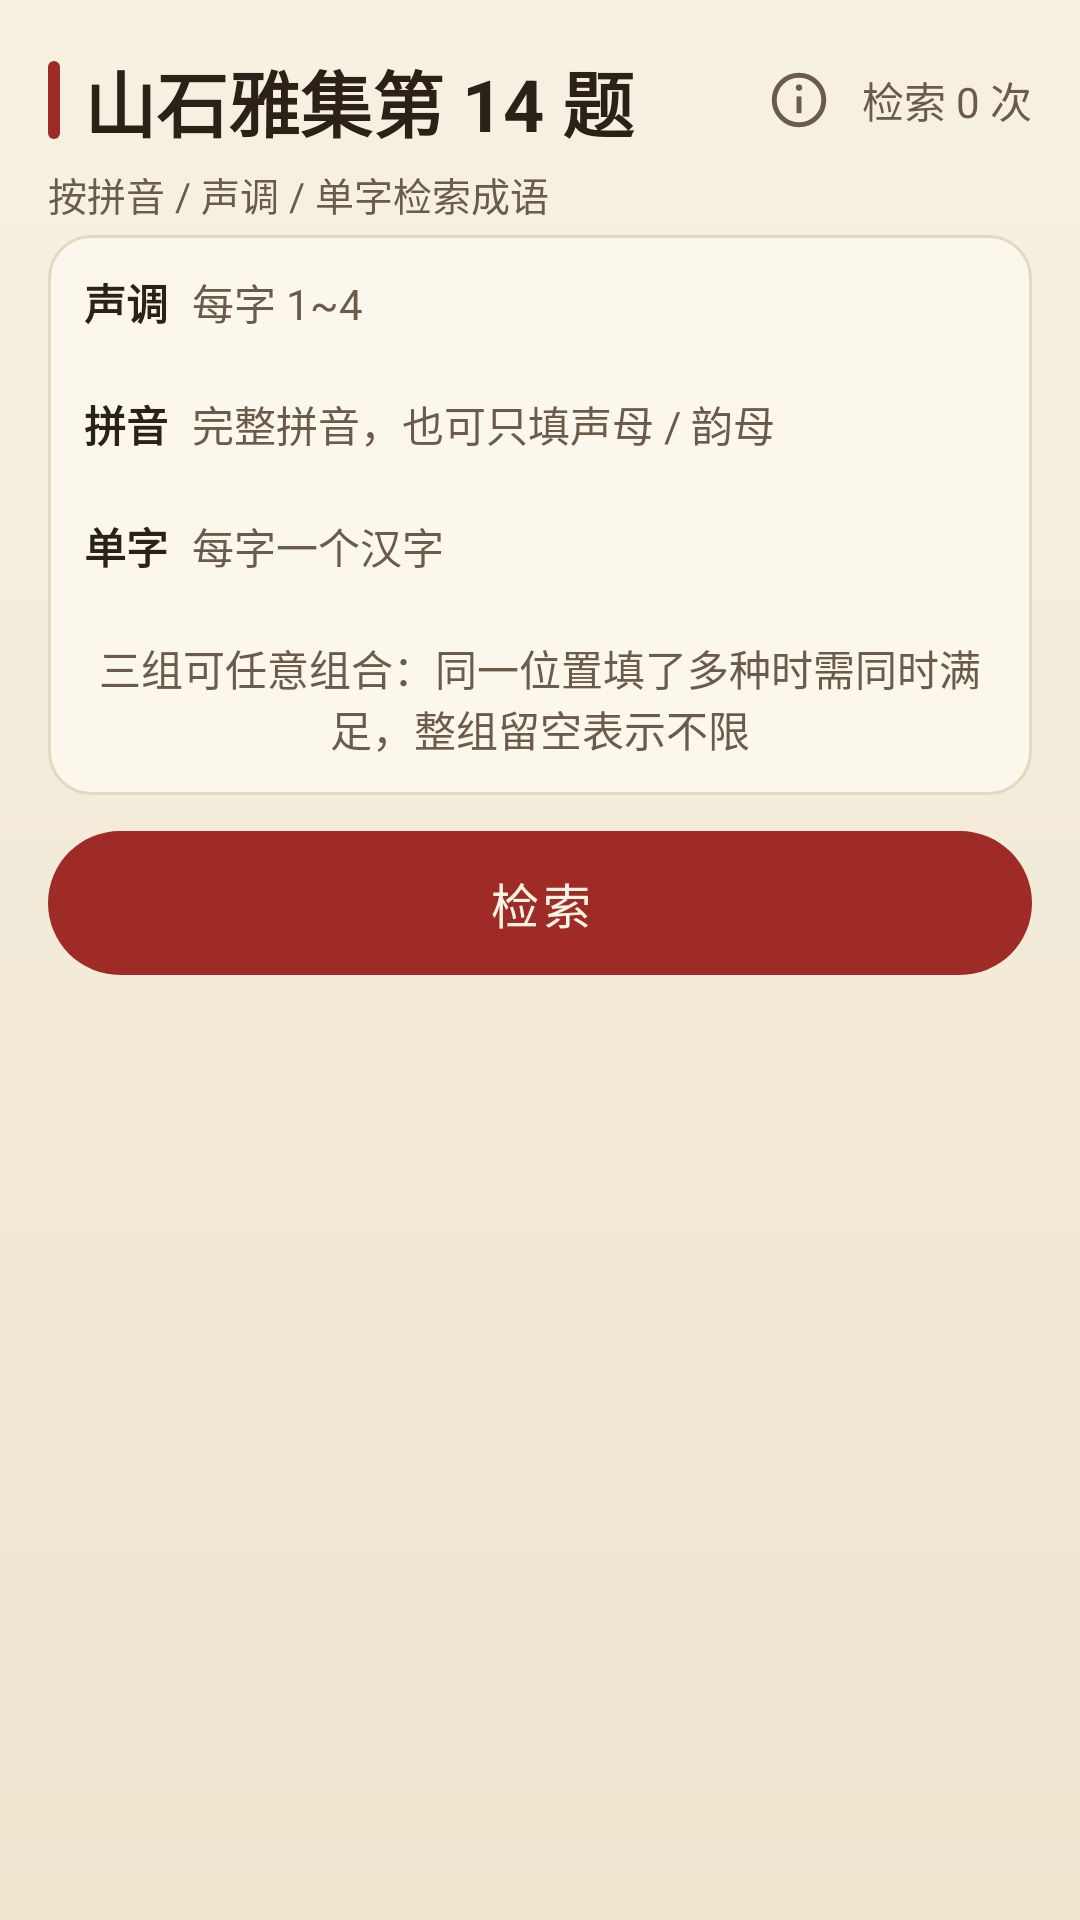

Write the Android layout XML for this screen, with the resource values it uses.
<!-- AndroidManifest.xml: application theme Theme.FhlSearch -->
<!-- res/layout/fragment_fhl_chengyu.xml -->
<?xml version="1.0" encoding="utf-8"?>
<LinearLayout xmlns:android="http://schemas.android.com/apk/res/android"
    xmlns:app="http://schemas.android.com/apk/res-auto"
    android:layout_width="match_parent"
    android:layout_height="match_parent"
    android:orientation="vertical"
    android:paddingStart="@dimen/fhl_screen_pad"
    android:paddingEnd="@dimen/fhl_screen_pad">

    
    <androidx.core.widget.NestedScrollView
        android:layout_width="match_parent"
        android:layout_height="wrap_content"
        android:fillViewport="false">

        <LinearLayout
            android:layout_width="match_parent"
            android:layout_height="wrap_content"
            android:orientation="vertical">

            <include
                android:id="@+id/header"
                layout="@layout/view_fhl_header" />

            
            <LinearLayout
                android:id="@+id/layCondSummary"
                android:layout_width="match_parent"
                android:layout_height="wrap_content"
                android:background="@drawable/bg_fhl_card"
                android:clickable="true"
                android:focusable="true"
                android:gravity="center_vertical"
                android:orientation="horizontal"
                android:padding="@dimen/fhl_gap_m"
                android:visibility="gone">

                <LinearLayout
                    android:layout_width="0dp"
                    android:layout_height="wrap_content"
                    android:layout_weight="1"
                    android:orientation="vertical">

                    <TextView
                        android:id="@+id/tvSummaryLabel"
                        style="@style/TextFhlCaption"
                        android:layout_width="match_parent"
                        android:layout_height="wrap_content"
                        android:text="@string/cy_cond_label" />

                    <TextView
                        android:id="@+id/tvCondSummary"
                        style="@style/TextFhlBody"
                        android:layout_width="match_parent"
                        android:layout_height="wrap_content"
                        android:layout_marginTop="@dimen/fhl_gap_xs"
                        android:textColor="@color/fhl_ink" />
                </LinearLayout>

                <TextView
                    android:id="@+id/tvSummaryToggle"
                    style="@style/TextFhlCaption"
                    android:layout_width="wrap_content"
                    android:layout_height="wrap_content"
                    android:layout_marginStart="@dimen/fhl_gap_s"
                    android:text="@string/cy_cond_expand"
                    android:textColor="@color/fhl_vermilion" />
            </LinearLayout>

            
            <LinearLayout
                android:id="@+id/layForm"
                android:layout_width="match_parent"
                android:layout_height="wrap_content"
                android:orientation="vertical">

                <include
                    android:id="@+id/form"
                    layout="@layout/view_fhl_cy_form" />

                <com.google.android.material.button.MaterialButton
                    android:id="@+id/btnSearch"
                    style="@style/BtnFhlPrimary"
                    android:layout_width="match_parent"
                    android:layout_height="@dimen/fhl_btn_h"
                    android:layout_marginTop="@dimen/fhl_gap_m"
                    android:text="@string/cy_search" />
            </LinearLayout>
        </LinearLayout>
    </androidx.core.widget.NestedScrollView>

    
    <LinearLayout
        android:layout_width="match_parent"
        android:layout_height="0dp"
        android:layout_marginTop="@dimen/fhl_gap_m"
        android:layout_weight="1"
        android:orientation="vertical">

        <include
            android:id="@+id/actions"
            layout="@layout/view_fhl_actions"
            android:layout_width="match_parent"
            android:layout_height="wrap_content"
            android:layout_marginBottom="@dimen/fhl_gap_s" />

        <include
            android:id="@+id/result"
            layout="@layout/view_fhl_result"
            android:layout_width="match_parent"
            android:layout_height="0dp"
            android:layout_weight="1" />
    </LinearLayout>
</LinearLayout>
<!-- res/layout/view_fhl_header.xml (included above) -->
<?xml version="1.0" encoding="utf-8"?>
<LinearLayout xmlns:android="http://schemas.android.com/apk/res/android"
    xmlns:app="http://schemas.android.com/apk/res-auto"
    xmlns:tools="http://schemas.android.com/tools"
    android:id="@+id/header"
    android:layout_width="match_parent"
    android:layout_height="wrap_content"
    android:orientation="vertical">

    <LinearLayout
        android:layout_width="match_parent"
        android:layout_height="wrap_content"
        android:gravity="center_vertical"
        android:orientation="horizontal"
        android:paddingTop="@dimen/fhl_gap_l"
        android:paddingBottom="@dimen/fhl_gap_xs">

        <View
            android:layout_width="4dp"
            android:layout_height="26dp"
            android:background="@drawable/bg_fhl_title_bar" />

        <TextView
            android:id="@+id/tvTitle"
            style="@style/TextFhlTitle"
            android:layout_width="0dp"
            android:layout_height="wrap_content"
            android:layout_marginStart="@dimen/fhl_gap_s"
            android:layout_weight="1"
            android:ellipsize="end"
            android:maxLines="1"
            tools:text="山石雅集第 14 题" />

        
        <ImageButton
            android:id="@+id/btnInfo"
            android:layout_width="34dp"
            android:layout_height="34dp"
            android:layout_marginStart="@dimen/fhl_gap_xs"
            android:layout_marginEnd="@dimen/fhl_gap_xs"
            android:background="?attr/selectableItemBackgroundBorderless"
            android:contentDescription="@string/info_button"
            android:padding="6dp"
            android:scaleType="fitCenter"
            android:src="@drawable/ic_fhl_info"
            app:tint="@color/fhl_ink_sub" />

        <TextView
            android:id="@+id/tvCount"
            style="@style/TextFhlCaption"
            android:layout_width="wrap_content"
            android:layout_height="wrap_content"
            tools:text="检索 0 次" />
    </LinearLayout>

    <TextView
        android:id="@+id/tvSubtitle"
        style="@style/TextFhlSubtitle"
        android:layout_width="match_parent"
        android:layout_height="wrap_content"
        android:layout_marginBottom="@dimen/fhl_gap_xs"
        tools:text="按拼音 / 声调 / 单字检索成语" />
</LinearLayout>
<!-- res/layout/view_fhl_cy_form.xml (included above) -->
<?xml version="1.0" encoding="utf-8"?>
<LinearLayout xmlns:android="http://schemas.android.com/apk/res/android"
    android:id="@+id/layFormCard"
    android:layout_width="match_parent"
    android:layout_height="wrap_content"
    android:background="@drawable/bg_fhl_card"
    android:orientation="vertical"
    android:padding="@dimen/fhl_gap_m">

    
    <LinearLayout
        android:layout_width="match_parent"
        android:layout_height="wrap_content"
        android:gravity="center_vertical"
        android:orientation="horizontal">

        <TextView
            android:id="@+id/tvToneLabel"
            style="@style/TextFhlBody"
            android:layout_width="wrap_content"
            android:layout_height="wrap_content"
            android:text="@string/cy_mode_tone"
            android:textSize="@dimen/fhl_fs_body_s"
            android:textStyle="bold" />

        <TextView
            android:id="@+id/tvToneHint"
            style="@style/TextFhlCaption"
            android:layout_width="wrap_content"
            android:layout_height="wrap_content"
            android:layout_marginStart="@dimen/fhl_gap_s"
            android:text="@string/cy_hint_tone_group" />
    </LinearLayout>

    <LinearLayout
        android:id="@+id/layTone"
        android:layout_width="match_parent"
        android:layout_height="wrap_content"
        android:layout_marginTop="@dimen/fhl_gap_s"
        android:baselineAligned="false"
        android:orientation="horizontal" />

    
    <LinearLayout
        android:layout_width="match_parent"
        android:layout_height="wrap_content"
        android:layout_marginTop="@dimen/fhl_gap_m"
        android:gravity="center_vertical"
        android:orientation="horizontal">

        <TextView
            android:id="@+id/tvPinyinLabel"
            style="@style/TextFhlBody"
            android:layout_width="wrap_content"
            android:layout_height="wrap_content"
            android:text="@string/cy_mode_pinyin"
            android:textSize="@dimen/fhl_fs_body_s"
            android:textStyle="bold" />

        <TextView
            android:id="@+id/tvPinyinHint"
            style="@style/TextFhlCaption"
            android:layout_width="wrap_content"
            android:layout_height="wrap_content"
            android:layout_marginStart="@dimen/fhl_gap_s"
            android:text="@string/cy_hint_pinyin_group" />
    </LinearLayout>

    <LinearLayout
        android:id="@+id/layPinyin"
        android:layout_width="match_parent"
        android:layout_height="wrap_content"
        android:layout_marginTop="@dimen/fhl_gap_s"
        android:baselineAligned="false"
        android:orientation="horizontal" />

    
    <LinearLayout
        android:layout_width="match_parent"
        android:layout_height="wrap_content"
        android:layout_marginTop="@dimen/fhl_gap_m"
        android:gravity="center_vertical"
        android:orientation="horizontal">

        <TextView
            android:id="@+id/tvCharLabel"
            style="@style/TextFhlBody"
            android:layout_width="wrap_content"
            android:layout_height="wrap_content"
            android:text="@string/cy_mode_char"
            android:textSize="@dimen/fhl_fs_body_s"
            android:textStyle="bold" />

        <TextView
            android:id="@+id/tvCharHint"
            style="@style/TextFhlCaption"
            android:layout_width="wrap_content"
            android:layout_height="wrap_content"
            android:layout_marginStart="@dimen/fhl_gap_s"
            android:text="@string/cy_hint_char_group" />
    </LinearLayout>

    <LinearLayout
        android:id="@+id/layChar"
        android:layout_width="match_parent"
        android:layout_height="wrap_content"
        android:layout_marginTop="@dimen/fhl_gap_s"
        android:baselineAligned="false"
        android:orientation="horizontal" />

    <TextView
        android:id="@+id/tvFormHint"
        style="@style/TextFhlCaption"
        android:layout_width="match_parent"
        android:layout_height="wrap_content"
        android:layout_marginTop="@dimen/fhl_gap_m"
        android:gravity="center"
        android:text="@string/cy_form_hint" />
</LinearLayout>
<!-- res/layout/view_fhl_actions.xml (included above) -->
<?xml version="1.0" encoding="utf-8"?>
<LinearLayout xmlns:android="http://schemas.android.com/apk/res/android"
    xmlns:app="http://schemas.android.com/apk/res-auto"
    android:id="@+id/layActions"
    android:layout_width="match_parent"
    android:layout_height="wrap_content"
    android:baselineAligned="false"
    android:orientation="horizontal"
    android:visibility="gone">

    <com.google.android.material.button.MaterialButton
        android:id="@+id/btnClearAll"
        style="@style/BtnFhlLightSmall"
        android:layout_width="0dp"
        android:layout_height="@dimen/fhl_btn_h_small"
        android:layout_weight="1"
        android:layout_marginEnd="@dimen/fhl_gap_s"
        android:text="@string/btn_clear_all" />

    <com.google.android.material.button.MaterialButton
        android:id="@+id/btnClearCurrent"
        style="@style/BtnFhlLightSmall"
        android:layout_width="0dp"
        android:layout_height="@dimen/fhl_btn_h_small"
        android:layout_weight="1"
        android:layout_marginEnd="@dimen/fhl_gap_s"
        android:text="@string/btn_clear_current" />

    <com.google.android.material.button.MaterialButton
        android:id="@+id/btnSecondSearch"
        style="@style/BtnFhlPrimary"
        android:layout_width="0dp"
        android:layout_height="@dimen/fhl_btn_h_small"
        android:layout_weight="1"
        android:maxLines="1"
        android:text="@string/cy_second_search"
        android:textSize="@dimen/fhl_fs_body_s"
        app:autoSizeMaxTextSize="@dimen/fhl_fs_body_s"
        app:autoSizeMinTextSize="6sp"
        app:autoSizeStepGranularity="1sp"
        app:autoSizeTextType="uniform" />
</LinearLayout>
<!-- res/layout/view_fhl_result.xml (included above) -->
<?xml version="1.0" encoding="utf-8"?>
<LinearLayout xmlns:android="http://schemas.android.com/apk/res/android"
    xmlns:tools="http://schemas.android.com/tools"
    android:layout_width="match_parent"
    android:layout_height="match_parent"
    android:orientation="vertical">

    
    <LinearLayout
        android:id="@+id/layStatus"
        android:layout_width="match_parent"
        android:layout_height="wrap_content"
        android:gravity="center_vertical"
        android:orientation="horizontal"
        android:visibility="gone"
        tools:visibility="visible">

        <TextView
            android:id="@+id/tvResultCount"
            style="@style/TextFhlBody"
            android:layout_width="0dp"
            android:layout_height="wrap_content"
            android:layout_weight="1"
            tools:text="匹配结果 (25)" />

        <TextView
            android:id="@+id/tvSecondBar"
            style="@style/TextFhlCaption"
            android:layout_width="wrap_content"
            android:layout_height="wrap_content"
            android:background="@drawable/bg_fhl_tag_hit"
            android:paddingStart="@dimen/fhl_gap_s"
            android:paddingEnd="@dimen/fhl_gap_s"
            android:paddingTop="@dimen/fhl_gap_xs"
            android:paddingBottom="@dimen/fhl_gap_xs"
            android:textColor="@color/fhl_green_text"
            android:visibility="gone"
            tools:text="二次检索中 · 当前范围：12 条"
            tools:visibility="visible" />
    </LinearLayout>

    <TextView
        android:id="@+id/tvEmpty"
        style="@style/TextFhlCaption"
        android:layout_width="match_parent"
        android:layout_height="wrap_content"
        android:layout_marginTop="@dimen/fhl_gap_m"
        android:gravity="center"
        android:visibility="gone"
        tools:text="填写检索条件后点「检索」"
        tools:visibility="visible" />

    <androidx.recyclerview.widget.RecyclerView
        android:id="@+id/rvResult"
        android:layout_width="match_parent"
        android:layout_height="0dp"
        android:layout_weight="1"
        android:layout_marginTop="@dimen/fhl_gap_s"
        android:clipToPadding="false"
        android:paddingBottom="@dimen/fhl_gap_s"
        android:scrollbars="vertical" />
</LinearLayout>
<!-- resources referenced by this layout -->
<resources>
  <color name="fhl_green_text">#1F6B2C</color>
  <color name="fhl_ink">#2B2118</color>
  <color name="fhl_ink_sub">#6B5B4B</color>
  <color name="fhl_vermilion">#9E2B25</color>
  <dimen name="fhl_btn_h">48dp</dimen>
  <dimen name="fhl_btn_h_small">42dp</dimen>
  <dimen name="fhl_fs_body_s">14sp</dimen>
  <dimen name="fhl_gap_l">16dp</dimen>
  <dimen name="fhl_gap_m">12dp</dimen>
  <dimen name="fhl_gap_s">8dp</dimen>
  <dimen name="fhl_gap_xs">4dp</dimen>
  <dimen name="fhl_screen_pad">16dp</dimen>
  <!-- drawable bg_fhl_tag_hit (drawable) -->
  <?xml version="1.0" encoding="utf-8"?>
  <shape xmlns:android="http://schemas.android.com/apk/res/android" android:shape="rectangle">
      <solid android:color="@color/fhl_green_bg" />
      <corners android:radius="@dimen/fhl_radius_s" />
  </shape>
  <!-- drawable bg_fhl_title_bar (drawable) -->
  <?xml version="1.0" encoding="utf-8"?>
  <shape xmlns:android="http://schemas.android.com/apk/res/android" android:shape="rectangle">
      <solid android:color="@color/fhl_vermilion" />
      <corners android:radius="2dp" />
      <size android:width="4dp" />
  </shape>
  <string name="btn_clear_all">清空所有</string>
  <string name="btn_clear_current">清空当前</string>
  <string name="cy_cond_expand">展开修改</string>
  <string name="cy_cond_label">检索条件</string>
  <string name="cy_form_hint">三组可任意组合：同一位置填了多种时需同时满足，整组留空表示不限</string>
  <string name="cy_hint_char_group">每字一个汉字</string>
  <string name="cy_hint_pinyin_group">完整拼音，也可只填声母 / 韵母</string>
  <string name="cy_hint_tone_group">每字 1~4</string>
  <string name="cy_mode_char">单字</string>
  <string name="cy_mode_pinyin">拼音</string>
  <string name="cy_mode_tone">声调</string>
  <string name="cy_search">检索</string>
  <string name="cy_second_search">二次检索</string>
  <string name="info_button">信息</string>
  <style name="TextFhlBody">
          <item name="android:textSize">@dimen/fhl_fs_body</item>
          <item name="android:textColor">@color/fhl_ink</item>
      </style>
  <style name="TextFhlCaption">
          <item name="android:textSize">@dimen/fhl_fs_body_s</item>
          <item name="android:textColor">@color/fhl_ink_sub</item>
      </style>
  <style name="TextFhlSubtitle">
          <item name="android:textSize">@dimen/fhl_fs_subtitle</item>
          <item name="android:textColor">@color/fhl_ink_sub</item>
      </style>
  <style name="TextFhlTitle">
          <item name="android:textSize">@dimen/fhl_fs_title</item>
          <item name="android:textColor">@color/fhl_ink</item>
          <item name="android:textStyle">bold</item>
      </style>
  <color name="fhl_card">#FBF7EC</color>
  <dimen name="fhl_radius_m">14dp</dimen>
  <dimen name="fhl_stroke_hair">1dp</dimen>
  <color name="fhl_line">#E3D9C2</color>
  <color name="fhl_green_bg">#D6EBD4</color>
  <dimen name="fhl_radius_s">8dp</dimen>
  <dimen name="fhl_btn_pad_h_small">4dp</dimen>
  <dimen name="fhl_fs_btn">16sp</dimen>
  <color name="fhl_text_on_dark">#FBF3E4</color>
  <dimen name="fhl_fs_body">16sp</dimen>
  <dimen name="fhl_fs_subtitle">13sp</dimen>
  <dimen name="fhl_fs_title">24sp</dimen>
  <color name="fhl_vermilion_tint">#F3E3DF</color>
  <color name="fhl_gold">#B08A3E</color>
  <color name="fhl_line_strong">#CDBE9F</color>
  <color name="fhl_error">#C0392B</color>
  <color name="fhl_paper_top">#F7F1E3</color>
  <color name="fhl_paper_bottom">#EFE4CE</color>
  <style name="ThemeOverlay.FhlSearch.Dialog" parent="ThemeOverlay.Material3.MaterialAlertDialog">
          <item name="colorSurface">@color/fhl_card</item>
          <item name="colorOnSurface">@color/fhl_ink</item>
          <item name="colorPrimary">@color/fhl_vermilion</item>
      </style>
  <color name="fhl_vermilion_pressed">#7E211C</color>
  <dimen name="fhl_radius_pill">999dp</dimen>
  <color name="fhl_gold_tint">#F1E8D2</color>
  <color name="fhl_btn_light">#FFFDF7</color>
</resources>
